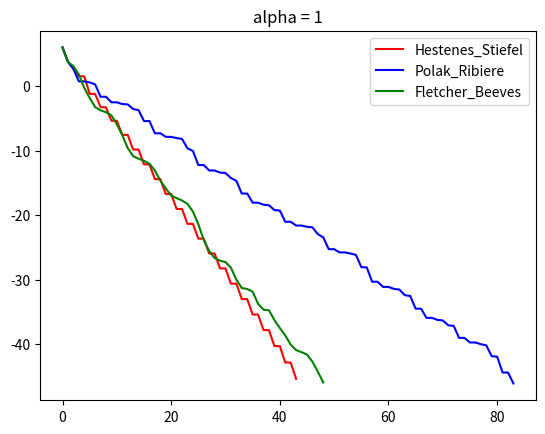

Python code for this plot:
import numpy as np

class Rosenbrock:
    def __init__(self,n = 100,alpha = 1):
        self.alpha = alpha
        self.n = n

    def __call__(self,x):
        sum = 0
        for i in range(0,self.n // 2):
            sum += self.alpha * (x[2*i+1] - x[2*i] ** 2) ** 2 + (1 - x[2*i]) ** 2
        return sum

    def gradient(self,x):
        grad = np.zeros(self.n)
        for i in range(0,self.n // 2):
            grad[2*i] = -4 * self.alpha * x[2*i] * (x[2*i+1] - x[2*i] ** 2) - 2 * (1 - x[2*i])
            grad[2*i+1] = 2 * self.alpha * (x[2*i+1] - x[2*i] ** 2)
        return grad

class Simulator:
    def __init__(self ,ita = 1e-9):
        self.n = 100
        self.function = Rosenbrock(n = self.n,alpha = 1)
        self.ita = ita
        self.btls_alpha = 0.3 #backtracing_line_search
        self.btls_beta = 0.9


    def backtracking_line_search(self,x,direction):
        t = 1
        differential = self.f_grad(x)
        while self.f(x + t * direction) > self.f(x) + self.btls_alpha * t * np.dot(differential, direction):
            t = self.btls_beta * t
        return t 

    def f(self,x):
        return self.function(x)

    def f_grad(self,x):
        return self.function.gradient(x)

    def Hestenes_Stiefel(x,direction,grad,grad_old):
        #print(np.dot(grad,grad - grad_old),'.',np.dot(direction,grad-grad_old))
        return np.dot(grad,grad - grad_old) / np.dot(direction,grad - grad_old)
    
    def Polak_Ribiere(x,direction,grad,grad_old):
        return np.dot(grad,grad - grad_old) / np.dot(grad_old,grad_old)
    
    def Fletcher_Beeves(x,direction,grad,grad_old):
        #print(np.dot(grad,grad),'.',np.dot(grad_old,grad_old))
        return np.dot(grad,grad) / np.dot(grad_old,grad_old)

    def conjugate_gradient(self, start_point, optimal_point, BetaMethod):

        tracing_list = []

        optimal_value = self.f(optimal_point)
        x = start_point
        grad = self.f_grad(x)
        direction = -grad
        
        tracing_list.append(np.log(self.f(x) - optimal_value))

        step = 0
        while np.linalg.norm(grad) >= self.ita:
            alpha = self.backtracking_line_search(x,direction)
            x = x + alpha * direction
            #print('A',np.dot(direction, np.dot(Qmatrix, direction)))
            
            tracing_list.append(np.log(self.f(x) - optimal_value))
            #print(self.f(x) - optimal_value)

            grad_old = grad
            grad = self.f_grad(x)

            #print(np.linalg.norm(grad))

            beta = BetaMethod(direction,grad,grad_old)
            direction = -grad + beta * direction
#            if step == 100 : break
            step += 1
        
        
        return x,tracing_list
            


        

def plot(tracing_list1,tracing_list2,tracing_list3):
    import matplotlib.pyplot as plt
    #red as tracing1 and "Hestenes_Stiefel" as label
    plt.plot(tracing_list1,'r',label = 'Hestenes_Stiefel')
    #blue as
    plt.plot(tracing_list2,'b',label = 'Polak_Ribiere')
    #Fletcher_Beeves
    plt.plot(tracing_list3,'g',label = 'Fletcher_Beeves')
    #output label 
    plt.legend()
    plt.title("alpha = 1")  # Add this line to set the title of the plot

    plt.savefig('log(f(x) - f(x*))-alpha=1.png')

    

if __name__ == "__main__":
    simulator = Simulator()
    _,tracing1 = simulator.conjugate_gradient(
        np.array([-1 for i in range(100)]),np.array([1 for i in range(100)])
        ,simulator.Hestenes_Stiefel
    )
    _,tracing2 = simulator.conjugate_gradient(
        np.array([-1 for i in range(100)]),np.array([1 for i in range(100)])
        ,simulator.Polak_Ribiere
    )
    _,tracing3 = simulator.conjugate_gradient(
        np.array([-1 for i in range(100)]),np.array([1 for i in range(100)])
        ,simulator.Fletcher_Beeves
    )
    plot(tracing1,tracing2,tracing3)
    